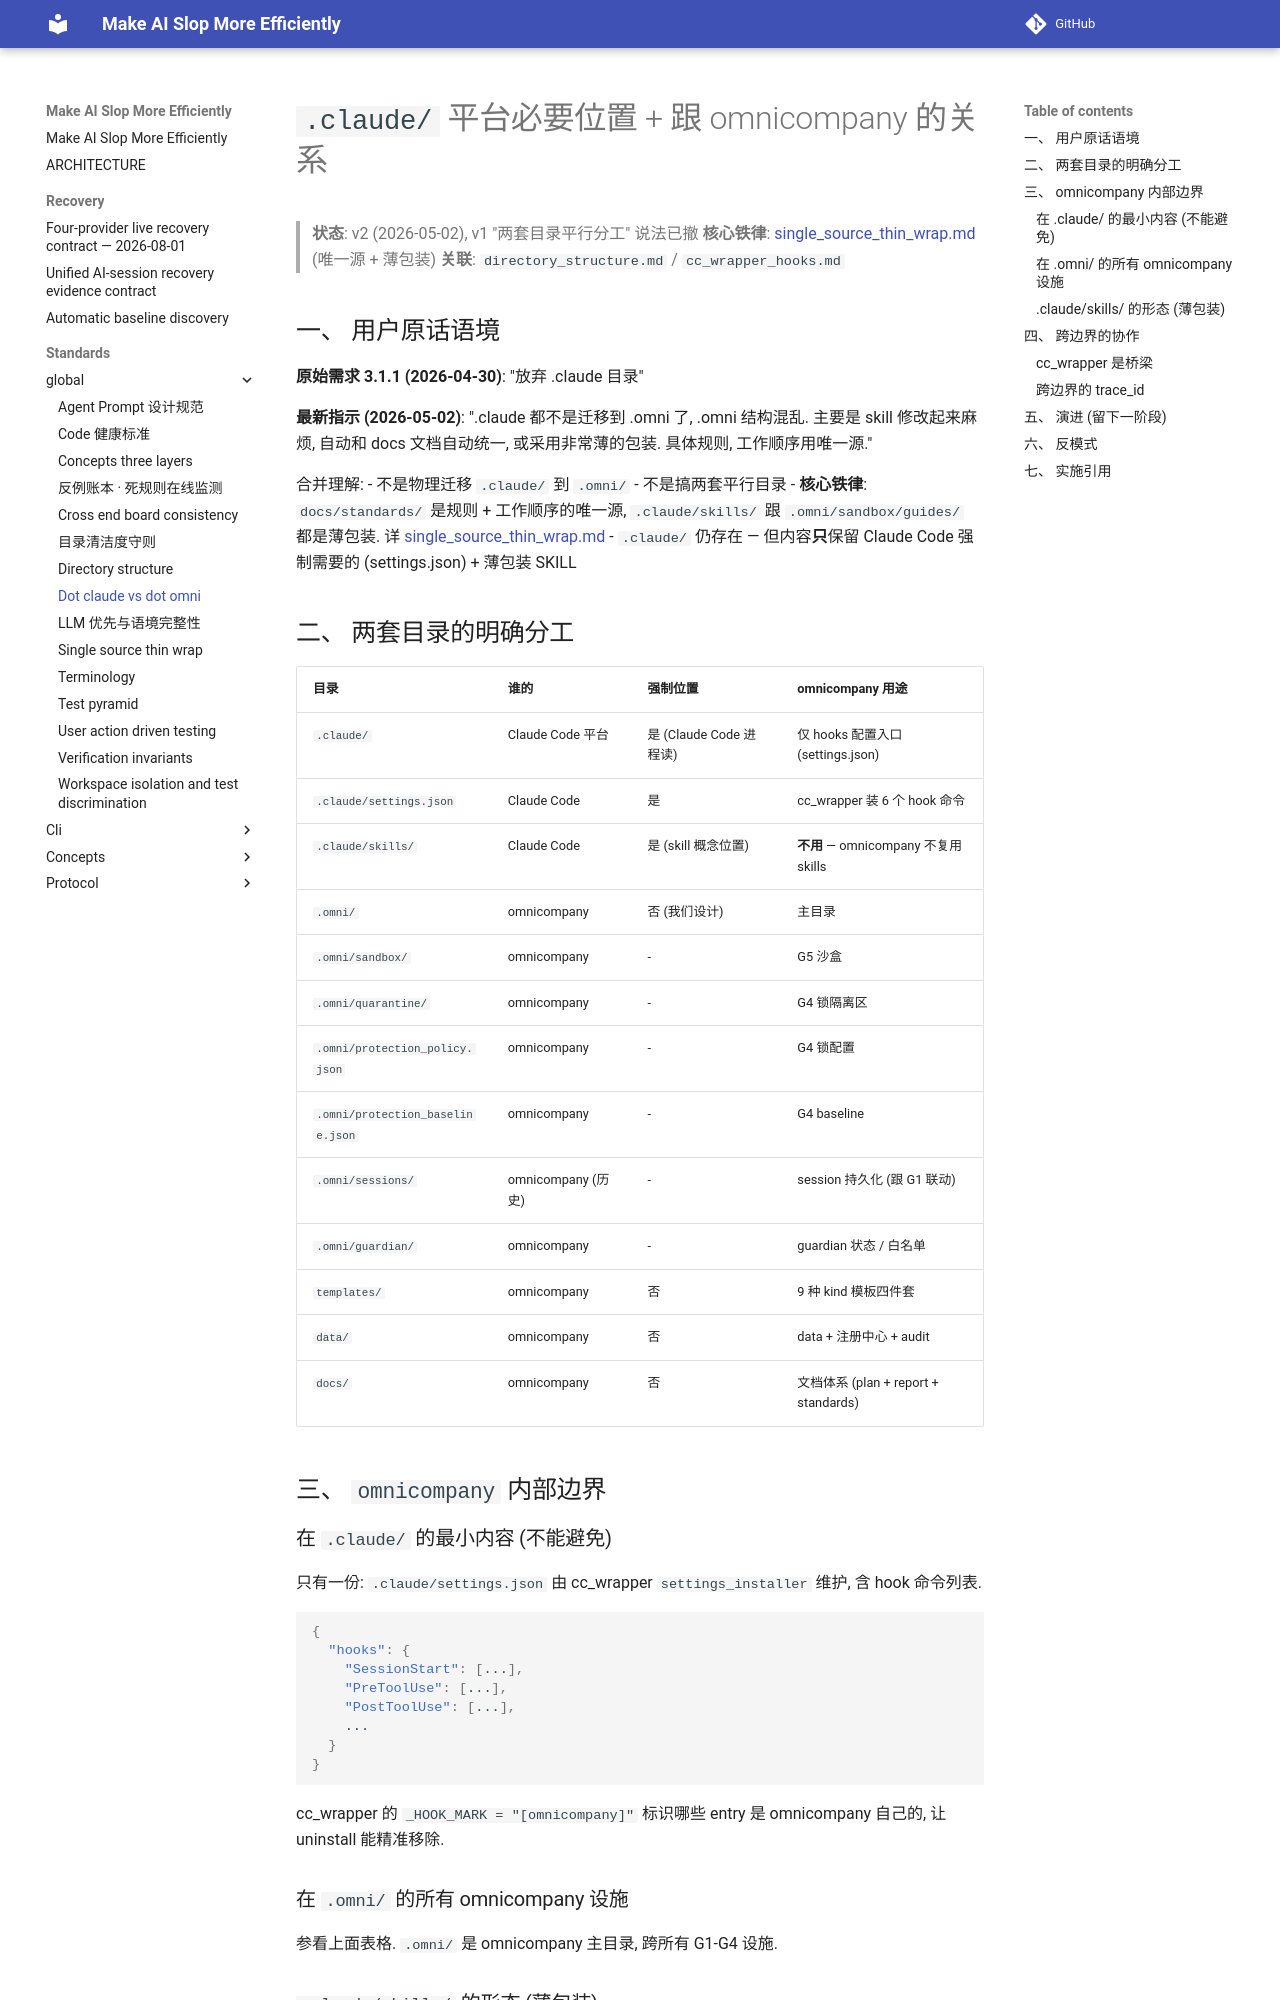

repository: ColorC/make-ai-slop-more-efficiently · page: standards/_global/dot_claude_vs_dot_omni/index.html · generator: mkdocs

<!-- [OMNI] origin=ai-ide domain=omnicompany/standards/_global ts=2026-05-02T10:00:00Z type=doc status=active agent=ai-ide-current -->
<!-- [OMNI] summary="目录关系 - .claude/skills/ + .omni/sandbox/guides/ 都是 docs/standards/ 的薄包装 + 平台必要位置说明" -->
<!-- [OMNI] why="用户 2026-05-02 明示 - 不是迁移 .claude 到 .omni, 而是单源 + 薄包装. 详细在 single_source_thin_wrap.md, 本文件保留 .claude 平台必要位置说明" -->
<!-- [OMNI] tags=standard,directory,boundary,foundation,thin-wrapper
<!-- [OMNI] material_id="material:standards.global.dot_claude_dot_omni_directory_boundary.md" -->

# `.claude/` 平台必要位置 + 跟 omnicompany 的关系

> **状态**: v2 (2026-05-02), v1 "两套目录平行分工" 说法已撤
> **核心铁律**: [single_source_thin_wrap.md](single_source_thin_wrap.md) (唯一源 + 薄包装)
> **关联**: `directory_structure.md` / `cc_wrapper_hooks.md`

## 一、 用户原话语境

**原始需求 3.1.1 (2026-04-30)**: "放弃 .claude 目录"

**最新指示 (2026-05-02)**: ".claude 都不是迁移到 .omni 了, .omni 结构混乱. 主要是 skill 修改起来麻烦, 自动和 docs 文档自动统一, 或采用非常薄的包装. 具体规则, 工作顺序用唯一源."

合并理解:
- 不是物理迁移 `.claude/` 到 `.omni/`
- 不是搞两套平行目录
- **核心铁律**: `docs/standards/` 是规则 + 工作顺序的唯一源, `.claude/skills/` 跟 `.omni/sandbox/guides/` 都是薄包装. 详 [single_source_thin_wrap.md](single_source_thin_wrap.md)
- `.claude/` 仍存在 — 但内容**只**保留 Claude Code 强制需要的 (settings.json) + 薄包装 SKILL

## 二、 两套目录的明确分工

| 目录 | 谁的 | 强制位置 | omnicompany 用途 |
|---|---|---|---|
| `.claude/` | Claude Code 平台 | 是 (Claude Code 进程读) | 仅 hooks 配置入口 (settings.json) |
| `.claude/settings.json` | Claude Code | 是 | cc_wrapper 装 6 个 hook 命令 |
| `.claude/skills/` | Claude Code | 是 (skill 概念位置) | **不用** — omnicompany 不复用 skills |
| `.omni/` | omnicompany | 否 (我们设计) | 主目录 |
| `.omni/sandbox/` | omnicompany | - | G5 沙盒 |
| `.omni/quarantine/` | omnicompany | - | G4 锁隔离区 |
| `.omni/protection_policy.json` | omnicompany | - | G4 锁配置 |
| `.omni/protection_baseline.json` | omnicompany | - | G4 baseline |
| `.omni/sessions/` | omnicompany (历史) | - | session 持久化 (跟 G1 联动) |
| `.omni/guardian/` | omnicompany | - | guardian 状态 / 白名单 |
| `templates/` | omnicompany | 否 | 9 种 kind 模板四件套 |
| `data/` | omnicompany | 否 | data + 注册中心 + audit |
| `docs/` | omnicompany | 否 | 文档体系 (plan + report + standards) |

## 三、 `omnicompany` 内部边界

### 在 `.claude/` 的最小内容 (不能避免)

只有一份: `.claude/settings.json` 由 cc_wrapper `settings_installer` 维护, 含 hook 命令列表.

```json
{
  "hooks": {
    "SessionStart": [...],
    "PreToolUse": [...],
    "PostToolUse": [...],
    ...
  }
}
```

cc_wrapper 的 `_HOOK_MARK = "[omnicompany]"` 标识哪些 entry 是 omnicompany 自己的, 让 uninstall 能精准移除.

### 在 `.omni/` 的所有 omnicompany 设施

参看上面表格. `.omni/` 是 omnicompany 主目录, 跨所有 G1-G4 设施.
